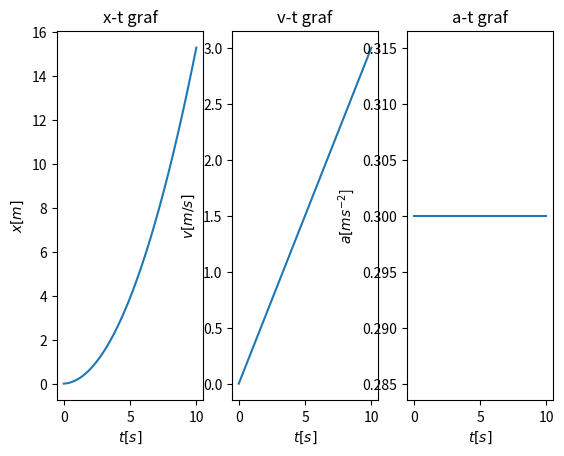

Recreate this plot in Python.
import numpy as np
import matplotlib.pyplot as plt

def jednoliko_gibanje_xos(F,m): #sila, masa u kg
    t=np.linspace(0,10,50)
    v=np.linspace(0,10,50)
    x=np.linspace(0,10,50)
    a=[F/m]

    for i in range(1,len(t)):
        a.append(F/m)
        v[i]=v[i-1] + a[i]*(t[i]-t[i-1])
        x[i]=x[i-1] + v[i]*(t[i]-t[i-1])

    #x-t graf
    plt.subplot(1,3,1) #1 red, 3 stupca, na 1.mjestu
    plt.plot(t,x)
    plt.title("x-t graf")
    plt.xlabel("$t[s]$")
    plt.ylabel("$x[m]$")

    #v-t graf
    plt.subplot(1,3,2) 
    plt.plot(t,v)
    plt.title("v-t graf")
    plt.xlabel("$t[s]$")
    plt.ylabel("$v[m/s]$")

    #a-t graf
    plt.subplot(1,3,3) 
    plt.plot(t,a)
    plt.title("a-t graf")
    plt.xlabel("$t[s]$")
    plt.ylabel("$a[ms^{-2}$]")

    plt.show()


jednoliko_gibanje_xos(15,50)
